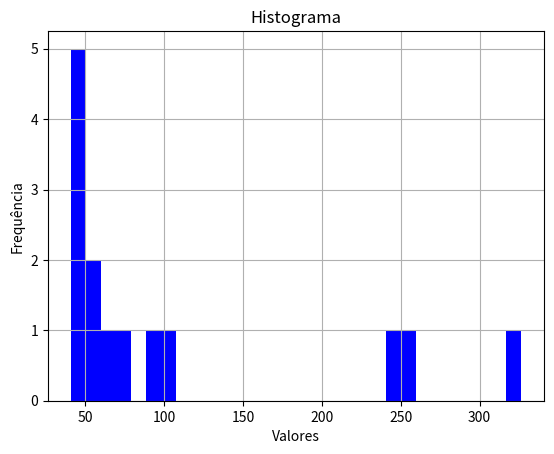

Python code for this plot:
import matplotlib.pyplot as plt
import numpy as np

# Dados
data = [247.2680,
256.5948,
93.007152,
71.429429,
47.626222,
40.539512,
50.832475,
326.587672,
103.275395,
66.384870,
49.355554,
50.692451,
43.175392,
47.898888]

# Criar o histograma
plt.hist(data, bins=30, alpha=1, color='blue')

plt.xlabel('Valores')
plt.ylabel('Frequência')
plt.title('Histograma')
plt.grid(True)
plt.show()
